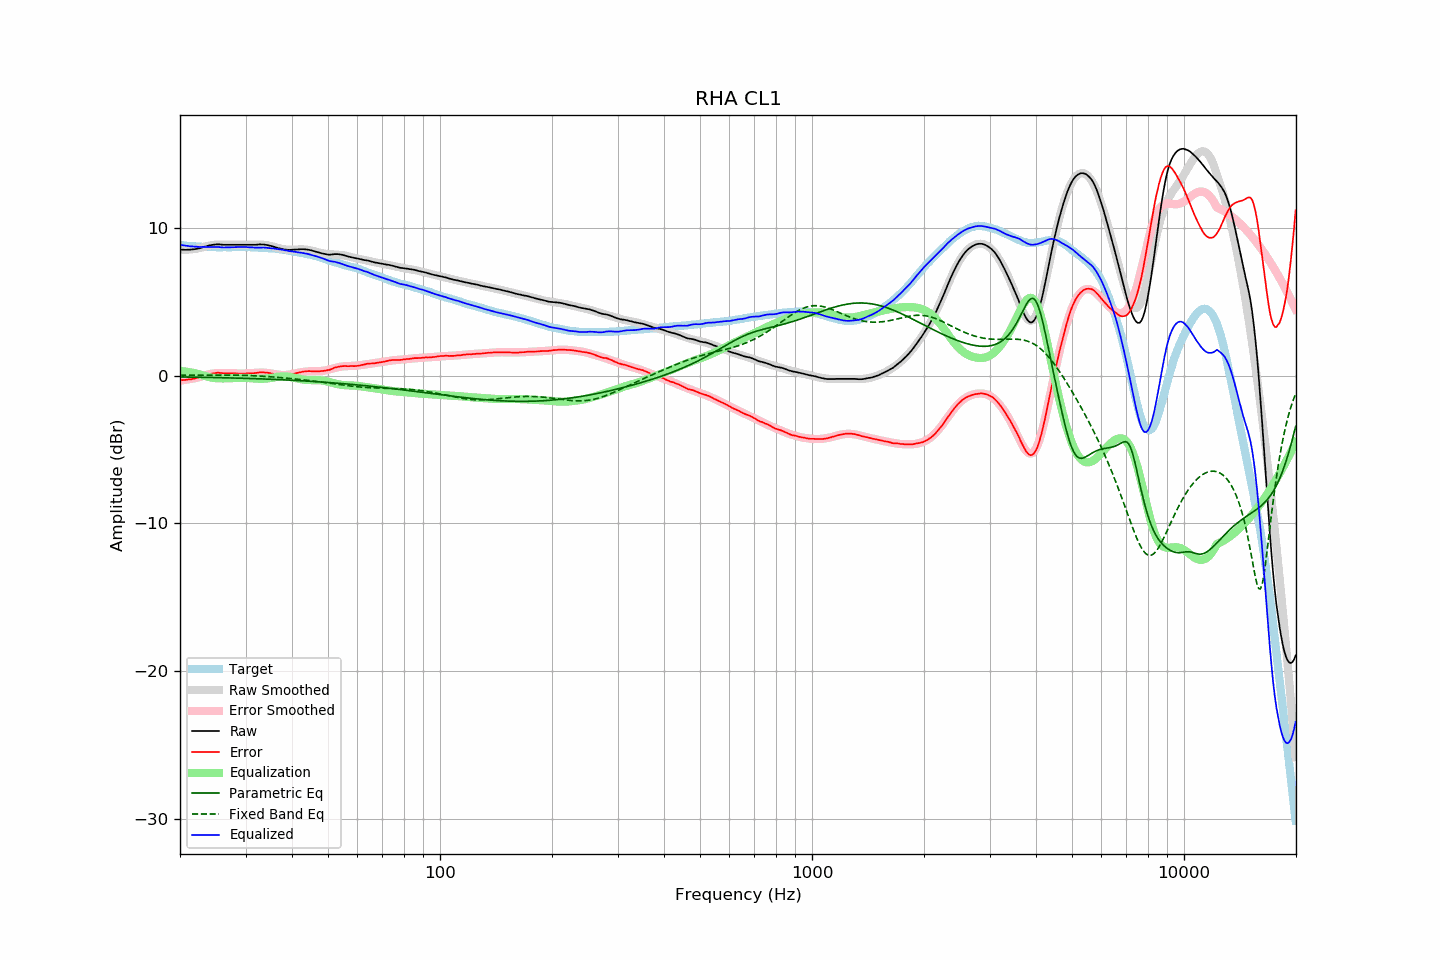

The data file committed next to this chart (first rows):
frequency, raw, error, smoothed, error_smoothed, equalization, parametric_eq, fixed_band_eq, equalized_raw, equalized_smoothed, target
20.00, 8.54, -0.30, 8.52, -0.33, 0.33, -0.08, 0.03, 8.87, 8.85, 8.85
20.20, 8.53, -0.30, 8.52, -0.31, 0.31, -0.08, 0.03, 8.85, 8.84, 8.84
20.40, 8.53, -0.29, 8.52, -0.30, 0.30, -0.09, 0.03, 8.83, 8.82, 8.83
20.61, 8.52, -0.29, 8.53, -0.29, 0.29, -0.09, 0.03, 8.81, 8.81, 8.82
20.81, 8.52, -0.27, 8.53, -0.27, 0.27, -0.09, 0.03, 8.79, 8.80, 8.80
21.02, 8.53, -0.25, 8.54, -0.25, 0.25, -0.09, 0.03, 8.79, 8.79, 8.79
21.23, 8.53, -0.24, 8.55, -0.24, 0.24, -0.09, 0.03, 8.77, 8.78, 8.78
21.44, 8.54, -0.24, 8.56, -0.22, 0.22, -0.09, 0.03, 8.76, 8.77, 8.78
21.66, 8.55, -0.21, 8.57, -0.20, 0.20, -0.10, 0.03, 8.75, 8.76, 8.76
21.87, 8.56, -0.20, 8.58, -0.17, 0.17, -0.10, 0.03, 8.74, 8.75, 8.76
22.09, 8.58, -0.16, 8.60, -0.15, 0.15, -0.10, 0.04, 8.73, 8.75, 8.74
22.31, 8.60, -0.14, 8.61, -0.13, 0.13, -0.10, 0.04, 8.73, 8.74, 8.74
22.54, 8.62, -0.11, 8.64, -0.10, 0.10, -0.10, 0.04, 8.72, 8.73, 8.73
22.76, 8.65, -0.08, 8.66, -0.06, 0.06, -0.11, 0.04, 8.72, 8.73, 8.73
22.99, 8.69, -0.03, 8.69, -0.03, 0.03, -0.11, 0.04, 8.72, 8.72, 8.72
23.22, 8.72, 0.01, 8.72, 0.00, -0.00, -0.11, 0.04, 8.72, 8.72, 8.71
23.45, 8.75, 0.03, 8.75, 0.04, -0.04, -0.11, 0.04, 8.72, 8.72, 8.72
23.69, 8.78, 0.07, 8.78, 0.07, -0.07, -0.11, 0.04, 8.72, 8.71, 8.71
23.92, 8.81, 0.11, 8.80, 0.09, -0.09, -0.12, 0.04, 8.72, 8.71, 8.70
24.16, 8.83, 0.12, 8.82, 0.12, -0.12, -0.12, 0.04, 8.72, 8.70, 8.71
24.40, 8.85, 0.15, 8.84, 0.14, -0.14, -0.12, 0.04, 8.71, 8.70, 8.71
24.65, 8.87, 0.17, 8.86, 0.15, -0.15, -0.12, 0.04, 8.72, 8.70, 8.71
24.89, 8.88, 0.18, 8.87, 0.17, -0.17, -0.13, 0.04, 8.72, 8.70, 8.71
25.14, 8.89, 0.20, 8.88, 0.18, -0.18, -0.13, 0.04, 8.72, 8.70, 8.70
25.39, 8.89, 0.20, 8.88, 0.18, -0.18, -0.13, 0.04, 8.71, 8.70, 8.69
25.65, 8.88, 0.19, 8.88, 0.18, -0.18, -0.13, 0.04, 8.70, 8.70, 8.69
25.91, 8.87, 0.18, 8.88, 0.18, -0.18, -0.14, 0.04, 8.69, 8.70, 8.69
26.16, 8.86, 0.16, 8.88, 0.18, -0.18, -0.14, 0.04, 8.68, 8.70, 8.70
26.43, 8.86, 0.16, 8.88, 0.18, -0.18, -0.14, 0.04, 8.68, 8.70, 8.70
26.69, 8.86, 0.16, 8.87, 0.17, -0.17, -0.14, 0.04, 8.69, 8.70, 8.70
26.96, 8.86, 0.16, 8.87, 0.17, -0.17, -0.15, 0.04, 8.69, 8.70, 8.70
27.23, 8.86, 0.17, 8.87, 0.16, -0.16, -0.15, 0.04, 8.70, 8.70, 8.70
27.50, 8.86, 0.17, 8.86, 0.16, -0.16, -0.15, 0.04, 8.70, 8.70, 8.70
27.77, 8.86, 0.16, 8.86, 0.15, -0.15, -0.15, 0.04, 8.71, 8.71, 8.71
28.05, 8.86, 0.16, 8.86, 0.15, -0.15, -0.16, 0.04, 8.71, 8.71, 8.70
28.33, 8.86, 0.15, 8.86, 0.15, -0.15, -0.16, 0.04, 8.71, 8.71, 8.71
28.62, 8.86, 0.15, 8.86, 0.15, -0.15, -0.16, 0.03, 8.71, 8.71, 8.71
28.90, 8.86, 0.14, 8.86, 0.15, -0.15, -0.17, 0.03, 8.71, 8.71, 8.72
29.19, 8.86, 0.14, 8.86, 0.15, -0.15, -0.17, 0.03, 8.71, 8.71, 8.72
29.48, 8.86, 0.15, 8.86, 0.15, -0.15, -0.17, 0.03, 8.72, 8.71, 8.72
29.78, 8.86, 0.15, 8.86, 0.15, -0.15, -0.18, 0.02, 8.71, 8.71, 8.72
30.08, 8.86, 0.15, 8.86, 0.15, -0.15, -0.18, 0.02, 8.71, 8.71, 8.71
30.38, 8.86, 0.16, 8.86, 0.16, -0.16, -0.18, 0.02, 8.71, 8.71, 8.70
30.68, 8.86, 0.16, 8.87, 0.16, -0.16, -0.19, 0.01, 8.70, 8.70, 8.70
30.99, 8.86, 0.16, 8.87, 0.17, -0.17, -0.19, 0.01, 8.69, 8.70, 8.70
31.30, 8.86, 0.17, 8.87, 0.18, -0.18, -0.19, 0.00, 8.69, 8.70, 8.70
31.61, 8.86, 0.17, 8.88, 0.19, -0.19, -0.20, -0.00, 8.68, 8.69, 8.70
31.93, 8.86, 0.19, 8.88, 0.19, -0.19, -0.20, -0.01, 8.67, 8.68, 8.67
32.24, 8.87, 0.19, 8.88, 0.20, -0.20, -0.21, -0.01, 8.67, 8.68, 8.68
32.57, 8.88, 0.21, 8.88, 0.21, -0.21, -0.21, -0.02, 8.68, 8.67, 8.67
32.89, 8.89, 0.23, 8.88, 0.21, -0.21, -0.21, -0.03, 8.68, 8.67, 8.67
33.22, 8.88, 0.22, 8.87, 0.21, -0.21, -0.22, -0.03, 8.67, 8.66, 8.66
33.55, 8.88, 0.22, 8.86, 0.20, -0.20, -0.22, -0.04, 8.68, 8.66, 8.66
33.89, 8.86, 0.21, 8.85, 0.20, -0.20, -0.23, -0.05, 8.66, 8.65, 8.65
34.23, 8.85, 0.22, 8.84, 0.19, -0.19, -0.23, -0.05, 8.66, 8.65, 8.64
34.57, 8.82, 0.19, 8.82, 0.18, -0.18, -0.23, -0.06, 8.65, 8.64, 8.63
34.92, 8.80, 0.18, 8.79, 0.16, -0.16, -0.24, -0.07, 8.64, 8.63, 8.62
35.27, 8.77, 0.14, 8.77, 0.15, -0.15, -0.24, -0.08, 8.63, 8.62, 8.64
35.62, 8.74, 0.13, 8.74, 0.13, -0.13, -0.25, -0.09, 8.62, 8.61, 8.61
35.97, 8.71, 0.10, 8.71, 0.11, -0.11, -0.25, -0.10, 8.61, 8.60, 8.61
... 635 more rows
